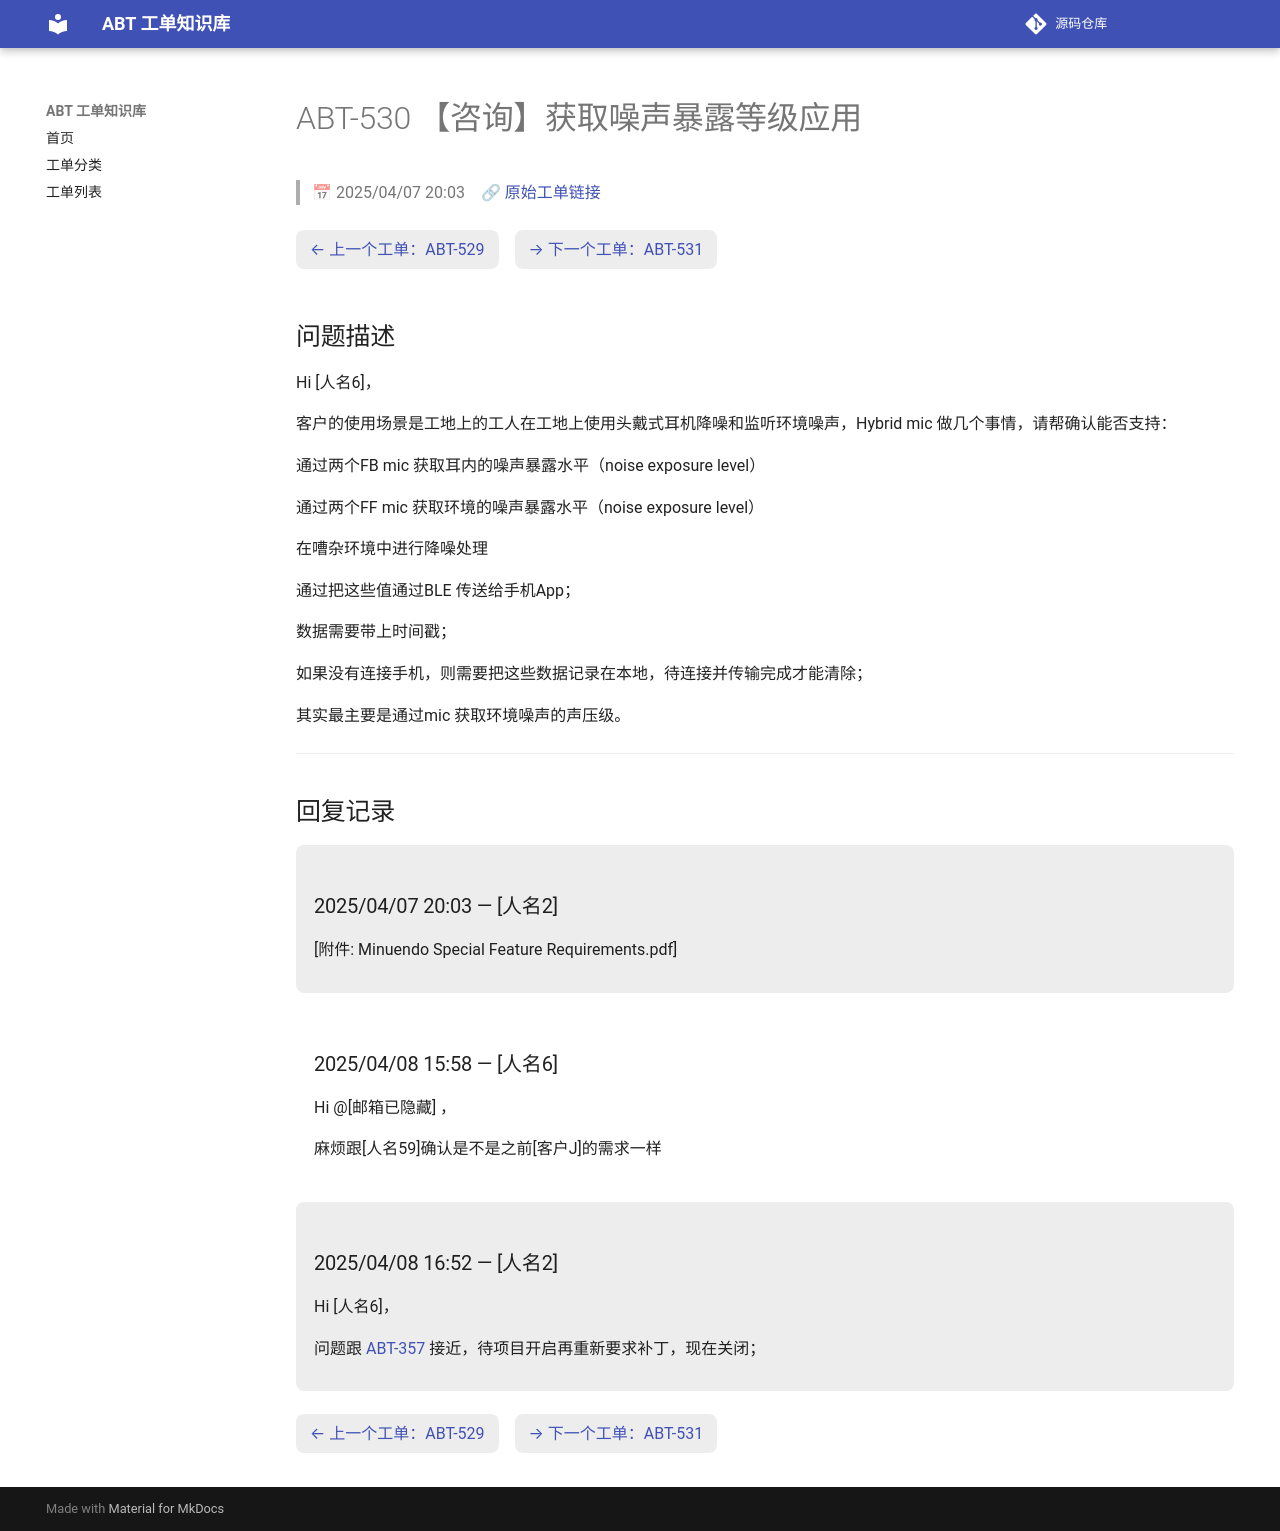

repository: luckycee/airoha-kb · page: tickets/ABT-530/index.html · generator: mkdocs

---
id: ABT-530
title: "【咨询】获取噪声暴露等级应用"
date: 2025/04/07 20:03
status: Closed
source: https://eservice.airoha.com.tw/servicedesk/customer/portal/1038/MIUIX1565-530
---

# ABT-530 【咨询】获取噪声暴露等级应用

> 📅 2025/04/07 20:03　🔗 [原始工单链接](https://eservice.airoha.com.tw/servicedesk/customer/portal/1038/MIUIX1565-530)

<div class="ticket-nav" markdown="1">

[← 上一个工单：ABT-529](ABT-529.md)　[→ 下一个工单：ABT-531](ABT-531.md)

</div>

## 问题描述

Hi [人名6]，

客户的使用场景是工地上的工人在工地上使用头戴式耳机降噪和监听环境噪声，Hybrid mic 做几个事情，请帮确认能否支持：

通过两个FB mic 获取耳内的噪声暴露水平（noise exposure level）

通过两个FF mic 获取环境的噪声暴露水平（noise exposure level）

在嘈杂环境中进行降噪处理

通过把这些值通过BLE 传送给手机App；

数据需要带上时间戳；

如果没有连接手机，则需要把这些数据记录在本地，待连接并传输完成才能清除；

其实最主要是通过mic 获取环境噪声的声压级。

---

## 回复记录

<div class="reply odd" markdown="1">

### 2025/04/07 20:03 — [人名2]

[附件: Minuendo Special Feature Requirements.pdf]

</div>

<div class="reply even" markdown="1">

### 2025/04/08 15:58 — [人名6]

Hi @[邮箱已隐藏] ，

麻烦跟[人名59]确认是不是之前[客户J]的需求一样

</div>

<div class="reply odd" markdown="1">

### 2025/04/08 16:52 — [人名2]

Hi [人名6]，



问题跟 [ABT-357](ABT-357.md) 接近，待项目开启再重新要求补丁，现在关闭；

</div>

<div class="ticket-nav" markdown="1">

[← 上一个工单：ABT-529](ABT-529.md)　[→ 下一个工单：ABT-531](ABT-531.md)

</div>
